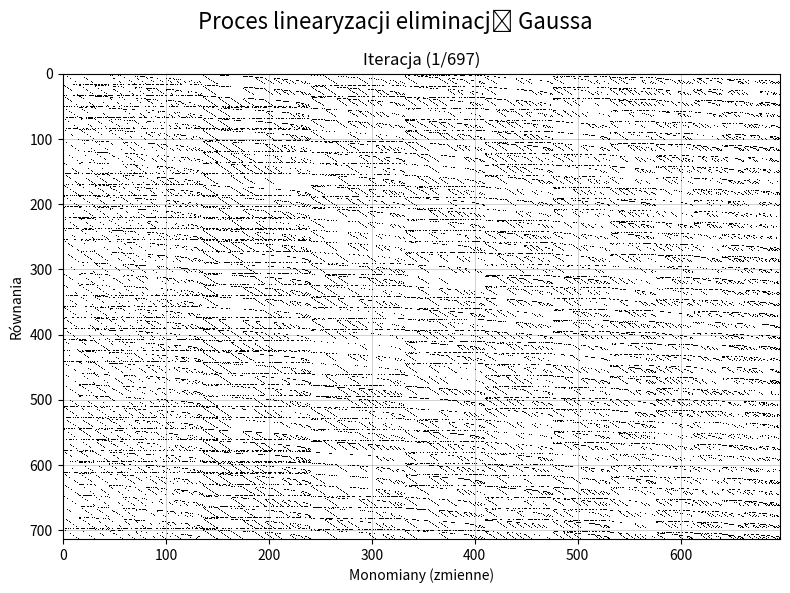

Here is the Python script that generated this plot: (Note: this script raises an exception after producing the figure.)
import numpy as np
from itertools import combinations
import sys
import matplotlib.pyplot as plt  # Dodano do wizualizacji

# ==========================================
# CZĘŚĆ 1: SYSTEM KRYPTOGRAFICZNY MQ
# ==========================================


class MQSystem:
    def __init__(self, n, m):
        """
        Inicjalizacja systemu.
        n: liczba zmiennych (bitów w bloku)
        m: liczba równań (musi być m >= n, dla XL najlepiej m > n)
        """
        self.n = n
        self.m = m
        print(f"\n[SYSTEM] Inicjalizacja MQ (n={n} zmiennych, m={m} równań)")

    def generate_keys(self):
        """
        Generuje klucz publiczny (losowe wielomiany) i 'symuluje' klucz prywatny.
        W prawdziwym HFE/Rainbow klucz publiczny jest tworzony przez złożenie S o F o T.
        Tutaj, dla celów edukacyjnych ataku XL, generujemy losowy układ.
        """
        print("[SYSTEM] Generowanie kluczy...")
        # Klucz publiczny: P(x) = xGx + Bx + a
        # Gamma: część kwadratowa (m x n x n)
        self.pub_gamma = np.random.randint(
            0, 2, (self.m, self.n, self.n), dtype=np.int8
        )
        # Beta: część liniowa (m x n)
        self.pub_beta = np.random.randint(0, 2, (self.m, self.n), dtype=np.int8)
        # Alpha: wyraz wolny (m)
        self.pub_alpha = np.random.randint(0, 2, self.m, dtype=np.int8)

        print("  -> Klucz publiczny wygenerowany (zestaw wielomianów).")
        # W tym demo nie implementujemy pełnej struktury S o F o T,
        # ponieważ atak XL ignoruje strukturę klucza prywatnego.

    def encrypt_block(self, bits):
        """Szyfruje jeden blok n-bitowy."""
        # Wzór: y_k = x * G_k * x^T + B_k * x^T + a_k  (wszystko mod 2)
        ciphertext = np.zeros(self.m, dtype=np.int8)
        for i in range(self.m):
            # Część kwadratowa: x^T * G * x
            quad = bits @ self.pub_gamma[i] @ bits
            # Część liniowa: B * x
            lin = bits @ self.pub_beta[i]
            # Suma + wyraz wolny
            ciphertext[i] = (quad + lin + self.pub_alpha[i]) % 2
        return ciphertext

    def decrypt_block_legitimate(self, cipher_block):
        """
        Symulacja legalnego deszyfrowania przez właściciela klucza.
        Ponieważ n jest małe (np. 8 bitów), właściciel może użyć tablicy przeglądowej
        lub szybkiego brute-force (symulując posiadanie 'pułapki').
        """
        # Dla n=8 to tylko 256 możliwości. W prawdziwym świecie to by nie zadziałało,
        # ale na potrzeby demo pozwala pokazać proces: Szyfr -> Deszyfr.
        for i in range(2**self.n):
            candidate_bits = np.array(
                [int(b) for b in format(i, f"0{self.n}b")], dtype=np.int8
            )
            check = self.encrypt_block(candidate_bits)
            if np.array_equal(check, cipher_block):
                return candidate_bits
        return None

    def text_to_blocks(self, text):
        """Zamienia tekst na listę bloków bitowych."""
        print(f"[SYSTEM] Konwersja tekstu: '{text}' na wektory bitowe...")
        blocks = []
        # Używamy prostego kodowania: 1 znak = 1 blok (dla n=8)
        # Jeśli n > 8, dopełniamy zerami.
        for char in text:
            val = ord(char)
            bits_str = format(val, f"0{self.n}b")
            # Jeśli n < 8, ucinamy (dla demo zakładamy n >= 8)
            if len(bits_str) > self.n:
                bits_str = bits_str[-self.n :]

            vec = np.array([int(b) for b in bits_str], dtype=np.int8)
            blocks.append(vec)
        return blocks

    def blocks_to_text(self, blocks):
        chars = []
        for b in blocks:
            # Zamiana wektora bitów na int
            val = 0
            for bit in b:
                val = (val << 1) | int(bit)
            chars.append(chr(val))
        return "".join(chars)


# ==========================================
# CZĘŚĆ 2: IMPLEMENTACJA ATAKU XL
# ==========================================


class XLAttacker:
    def __init__(self, mq_system):
        self.sys = mq_system
        self.n = mq_system.n
        self.m = mq_system.m

    def generate_monomials(self, degree):
        """Generuje wszystkie unikalne monomiany do stopnia 'degree'."""
        # W GF(2) x^2 = x, więc interesują nas tylko unikalne kombinacje zmiennych
        monomials = []

        # Stopień 0 (wyraz wolny - 1)
        # Stopnie 1..D
        for d in range(1, degree + 1):
            # combinations generuje posortowane krotki, np. (0, 2) dla x0*x2
            for combo in combinations(range(self.n), d):
                monomials.append(combo)

        # Sortujemy je, żeby mieć stałą kolejność (najpierw najkrótsze, potem leksykograficznie)
        monomials.sort(key=lambda x: (len(x), x))
        return monomials

    def multiply_monomial(self, mono1, mono2):
        """Mnoży dwa monomiany w GF(2). Np. (1, 2) * (2, 3) = (1, 2, 3)"""
        # Suma zbiorów indeksów, usunięcie duplikatów (bo x_i * x_i = x_i)
        combined = set(mono1) | set(mono2)
        return tuple(sorted(list(combined)))

    def solve(self, ciphertext, D=3, visualize=False):
        print(f"\n[ATAK XL] Rozpoczynam atak z parametrem D={D}")

        # 1. Baza monomianów (wszystkie możliwe składniki w macierzy)
        all_monos = self.generate_monomials(D)
        mono_to_col = {m: i for i, m in enumerate(all_monos)}
        num_cols = len(all_monos) + 1  # +1 na wyraz wolny (prawa strona równania)

        print(f"  -> Liczba wszystkich monomianów (kolumn): {num_cols}")

        rows = []

        # 2. Generowanie równań (Expansion)
        print("  -> Generowanie wierszy macierzy (Expansion)...")
        for eq_idx in range(self.m):
            base_eq_monos = []

            # Gamma (kwadratowe)
            for r in range(self.n):
                for c in range(r, self.n):
                    val = self.sys.pub_gamma[eq_idx, r, c]
                    if r != c:
                        val ^= self.sys.pub_gamma[eq_idx, c, r]
                    if val == 1:
                        base_eq_monos.append(tuple(sorted(set((r, c)))))

            # Beta (liniowe)
            for r in range(self.n):
                if self.sys.pub_beta[eq_idx, r] == 1:
                    base_eq_monos.append((r,))

            # Alpha + Ciphertext
            constant = (self.sys.pub_alpha[eq_idx] + ciphertext[eq_idx]) % 2

            # Mnożenie przez monomiany x_k (Expansion)
            mult_monos = [()]
            if D > 2:
                mult_monos += self.generate_monomials(D - 2)

            for mult_m in mult_monos:
                row = np.zeros(num_cols, dtype=np.int8)
                for term in base_eq_monos:
                    new_term = self.multiply_monomial(term, mult_m)
                    if new_term in mono_to_col:
                        row[mono_to_col[new_term]] ^= 1

                if constant == 1:
                    if mult_m == ():
                        row[-1] ^= 1
                    else:
                        row[mono_to_col[mult_m]] ^= 1

                rows.append(row)

        matrix = np.array(rows, dtype=np.int8)
        print(
            f"  -> Macierz XL zbudowana. Rozmiar: {matrix.shape[0]}x{matrix.shape[1]}"
        )

        # Zachowujemy kopię macierzy przed eliminacją do wizualizacji
        matrix_before = None
        if visualize:
            matrix_before = matrix.copy()

        print("  -> Rozpoczynam eliminację Gaussa (to może chwilę potrwać)...")

        # 3. Linearyzacja (Gauss)
        solved_matrix = self.gauss_elimination_gf2(matrix)

        # 4. Wizualizacja (jeśli włączona)
        if visualize:
            self.visualize_attack(
                matrix_before, solved_matrix, "Wizualizacja Ataku XL (Pojedynczy Blok)"
            )

        # 5. Odczytanie wyniku
        print("  -> Analiza wyników...")
        res_bits = np.zeros(self.n, dtype=np.int8)
        solved_count = 0

        for row in solved_matrix:
            ones = np.where(row[:-1] == 1)[0]
            if len(ones) == 1:
                idx = ones[0]
                mono = all_monos[idx]
                if len(mono) == 1:
                    var_idx = mono[0]
                    res_bits[var_idx] = row[-1]
                    solved_count += 1

        if solved_count == self.n:
            print(f"  [SUKCES] Odzyskano wszystkie {self.n} zmiennych!")
            return res_bits
        else:
            print(f"  [PORAŻKA] Odzyskano tylko {solved_count}/{self.n} zmiennych.")
            return None

    def gauss_elimination_gf2(self, M):
        """Standardowa eliminacja Gaussa nad GF(2)."""
        M = M.copy()
        rows, cols = M.shape
        pivot_row = 0

        for j in range(cols - 1):
            M_old = M.copy()
            if pivot_row >= rows:
                break
            candidates = np.where(M[pivot_row:, j] == 1)[0]
            if len(candidates) == 0:
                continue

            curr = candidates[0] + pivot_row
            M[[pivot_row, curr]] = M[[curr, pivot_row]]

            others = np.where(M[:, j] == 1)[0]
            for r_idx in others:
                if r_idx != pivot_row:
                    M[r_idx] ^= M[pivot_row]

            pivot_row += 1
            self.visualize_attack(M_old, M, f"Iteracja ({j+1}/{cols})")
        return M

    def visualize_attack(self, matrix_before, matrix_after, title):
        """Rysuje macierze przed i po ataku."""
        print(f"  -> [GRAFIKA] Generowanie wykresu: {title}...")
        plt.figure(figsize=(8, 6))

        # Macierz przed
        # plt.subplot(1, 2, 1)
        # plt.title("Przed Gaussem (Expansion)", fontsize=12)
        # plt.imshow(matrix_before, cmap="binary", interpolation="nearest", aspect="auto")
        # plt.xlabel("Monomiany (zmienne)")
        # plt.ylabel("Równania")

        # Macierz po
        # plt.subplot(1, 2, 2)
        plt.title(title, fontsize=12)
        plt.imshow(matrix_after, cmap="binary", interpolation="nearest", aspect="auto")
        plt.grid(visible=True, color="black", linewidth=0.5, alpha=0.25, zorder=1)
        plt.xlabel("Monomiany (zmienne)")
        plt.ylabel("Równania")

        plt.suptitle("Proces linearyzacji eliminacją Gaussa", fontsize=16)
        plt.tight_layout()

        plt.savefig("img/" + title.split("/")[0] + ")")
        plt.close()
        # plt.show()


# ==========================================
# CZĘŚĆ 3: PREZENTACJA (MAIN)
# ==========================================


def main():
    print("==================================================")
    print("   DEMO: Kryptografia MQ i Atak XL")
    print("==================================================\n")

    # KONFIGURACJA
    N = 16
    M = 42

    mq = MQSystem(N, M)
    mq.generate_keys()
    attacker = XLAttacker(mq)

    message = "F"
    print(f"\n[USER] Wiadomość: '{message}'")

    print("\n--- SZYFROWANIE ---")
    blocks = mq.text_to_blocks(message)
    ciphertexts = []

    for i, block in enumerate(blocks):
        ct = mq.encrypt_block(block)
        ciphertexts.append(ct)
        print(f"Blok {i} ('{message[i]}') -> zaszyfrowano.")

    print("\n==================================================")
    print("   ROZPOCZYNAM ATAK XL")
    print("==================================================")

    hacked_msg = ""
    DEGREE = 3

    for i, ct in enumerate(ciphertexts):
        print(f"\n>>> Atakowanie bloku {i}...")

        # Włączamy wizualizację TYLKO dla pierwszego bloku (i=0)
        show_plot = i == 0

        recovered_bits = attacker.solve(ct, D=DEGREE, visualize=show_plot)

        if recovered_bits is not None:
            char = mq.blocks_to_text([recovered_bits])
            print(f"  -> Zdekodowano: '{char}'")
            hacked_msg += char
        else:
            hacked_msg += "?"

    print("\n==================================================")
    print(f"Złamane hasło: {hacked_msg}")


if __name__ == "__main__":
    main()
